Image classification data set "dataset1" (billjcapps/VRScavengerHunt on GitHub). Class labels (9): DC Comics, Doctor Who, Firefly, lotr, shelf, Spider-Man, Star Wars, table, weapon.

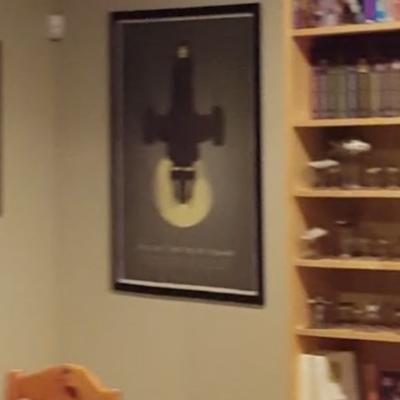
Label: Firefly

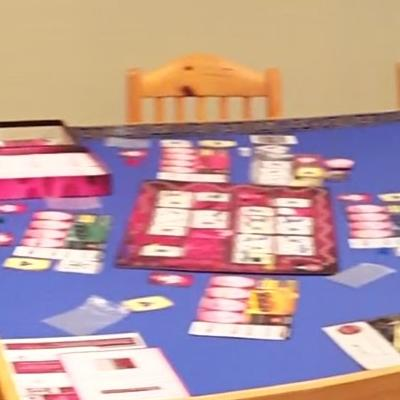
Label: table

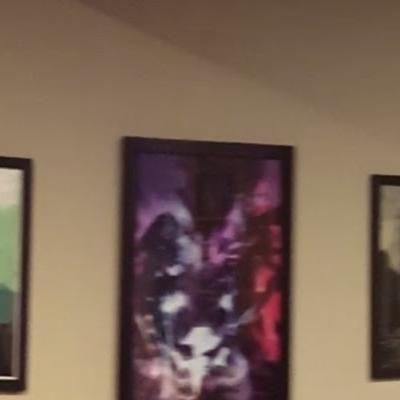
Label: DC Comics

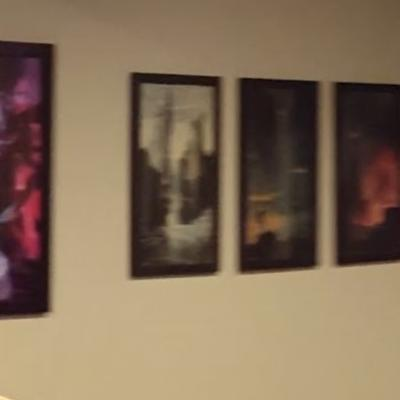
Label: lotr

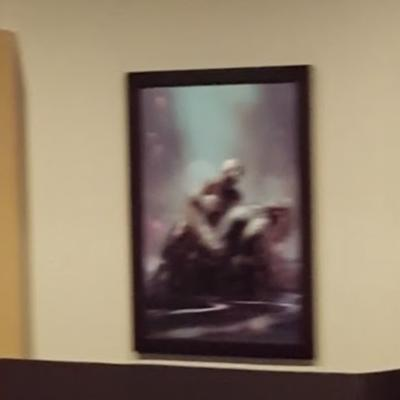
Label: Spider-Man

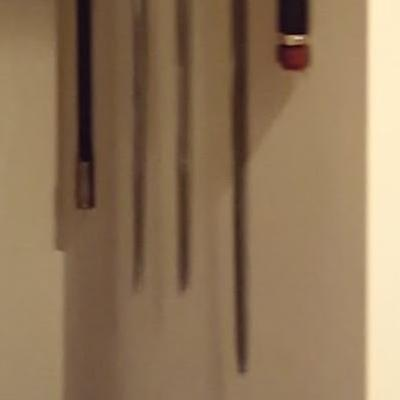
Label: weapon
